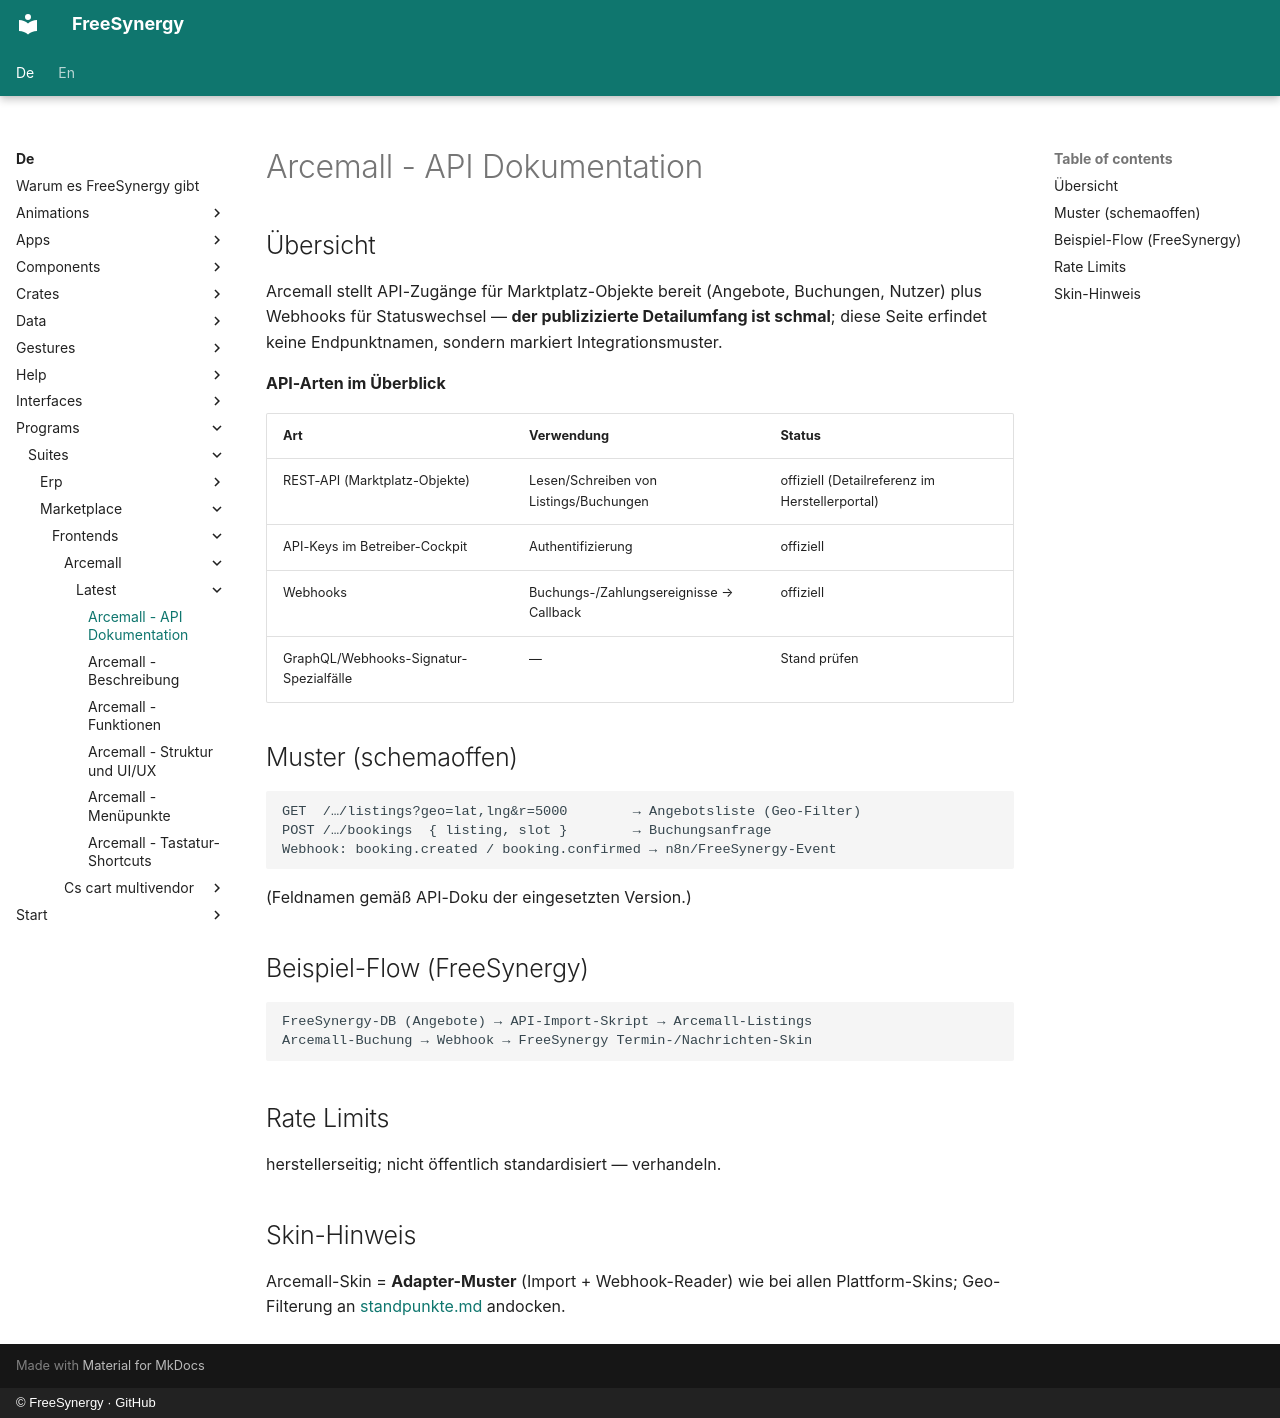

repository: FreeSynergy/fs-documentation · page: de/programs/suites/marketplace/frontends/arcemall/latest/api/index.html · generator: mkdocs · copyright: © FreeSynergy · GitHub

# Arcemall - API Dokumentation

## Übersicht

Arcemall stellt API-Zugänge für Marktplatz-Objekte bereit (Angebote, Buchungen, Nutzer) plus Webhooks für Statuswechsel — **der publizizierte Detailumfang ist schmal**; diese Seite erfindet keine Endpunktnamen, sondern markiert Integrationsmuster.

**API-Arten im Überblick**

| Art | Verwendung | Status |
|-----|------------|--------|
| REST-API (Marktplatz-Objekte) | Lesen/Schreiben von Listings/Buchungen | offiziell (Detailreferenz im Herstellerportal) |
| API-Keys im Betreiber-Cockpit | Authentifizierung | offiziell |
| Webhooks | Buchungs-/Zahlungsereignisse → Callback | offiziell |
| GraphQL/Webhooks-Signatur-Spezialfälle | — | Stand prüfen |

## Muster (schemaoffen)

```
GET  /…/listings?geo=lat,lng&r=5000        → Angebotsliste (Geo-Filter)
POST /…/bookings  { listing, slot }        → Buchungsanfrage
Webhook: booking.created / booking.confirmed → n8n/FreeSynergy-Event
```

(Feldnamen gemäß API-Doku der eingesetzten Version.)

## Beispiel-Flow (FreeSynergy)

```
FreeSynergy-DB (Angebote) → API-Import-Skript → Arcemall-Listings
Arcemall-Buchung → Webhook → FreeSynergy Termin-/Nachrichten-Skin
```

## Rate Limits

herstellerseitig; nicht öffentlich standardisiert — verhandeln.

## Skin-Hinweis

Arcemall-Skin = **Adapter-Muster** (Import + Webhook-Reader) wie bei allen Plattform-Skins; Geo-Filterung an [standpunkte.md](../../../../../apps/maps/standpunkte.md) andocken.
